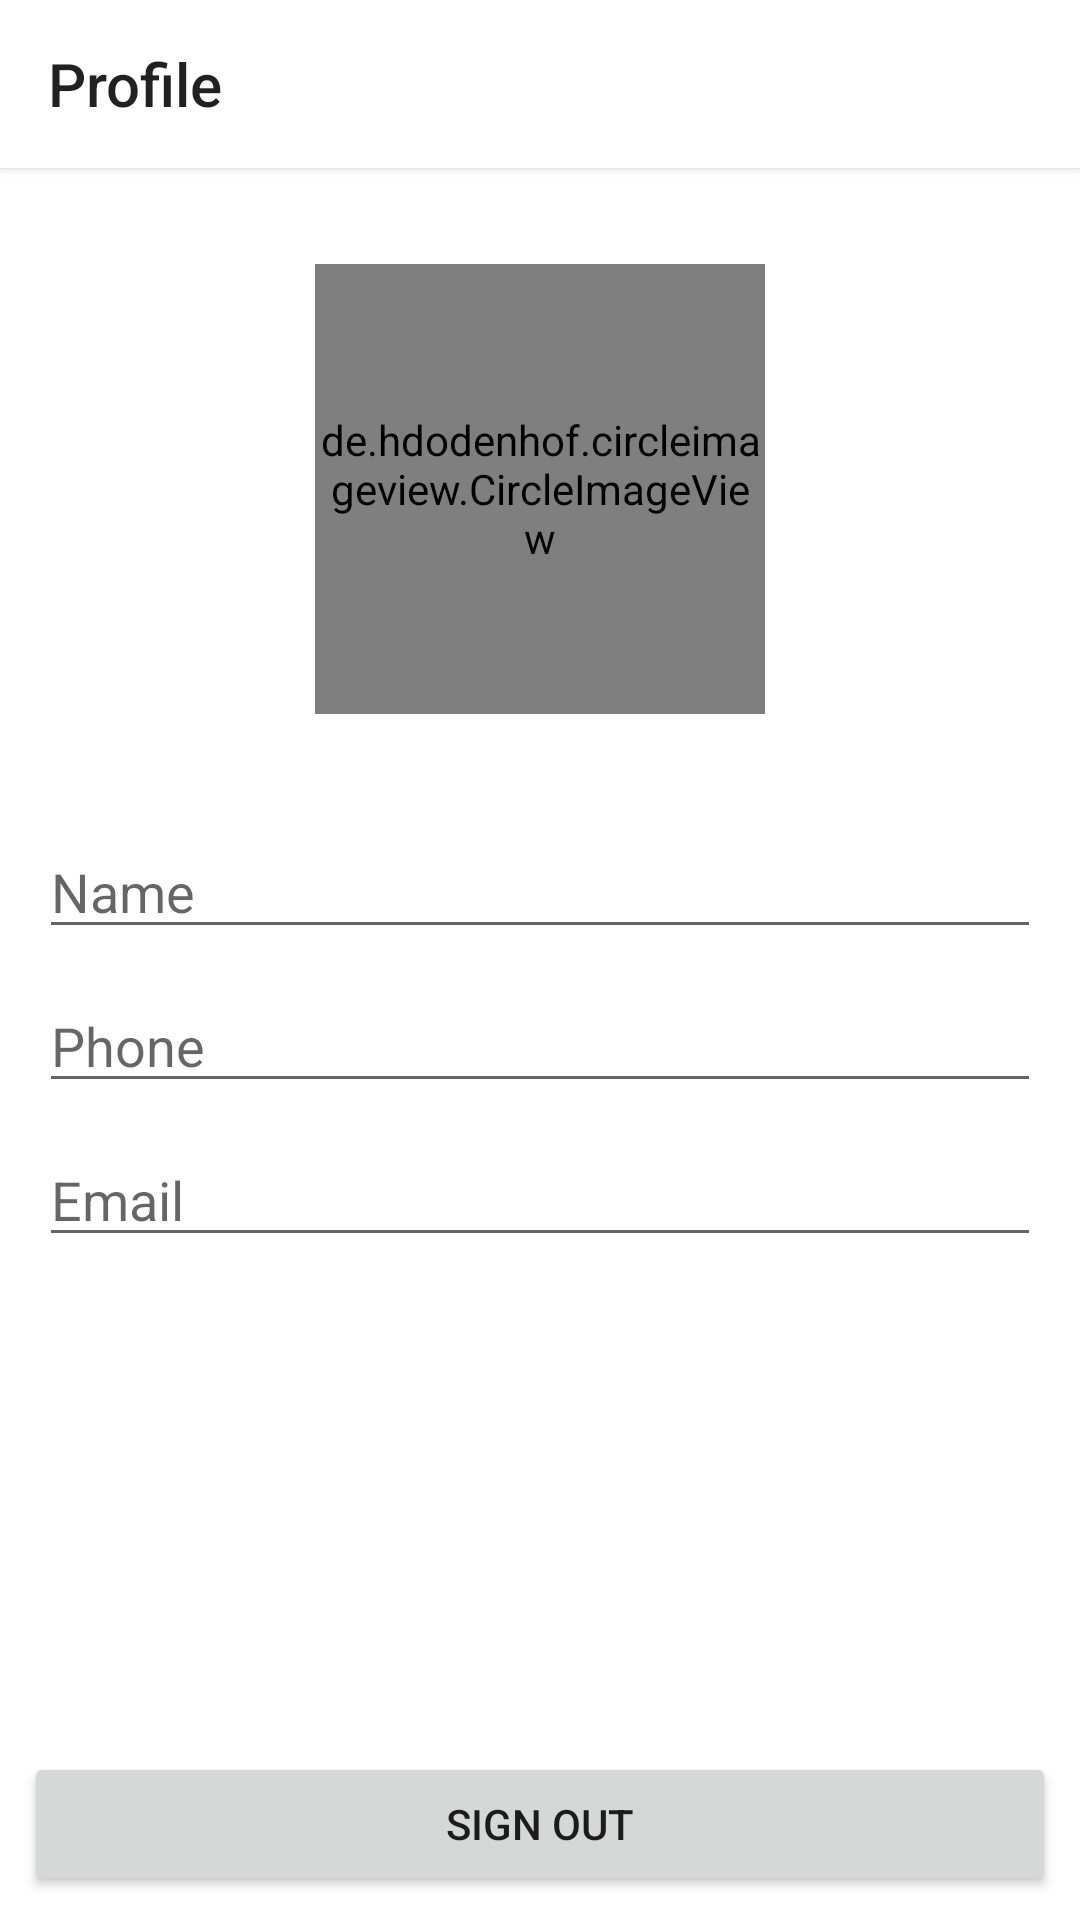

This screen was rendered from an Android layout file. Write that file and the resources it references.
<!-- AndroidManifest.xml: application theme AppTheme -->
<!-- res/layout/fragment_profile.xml -->
<?xml version="1.0" encoding="utf-8"?>
<FrameLayout xmlns:android="http://schemas.android.com/apk/res/android"
    xmlns:app="http://schemas.android.com/apk/res-auto"
    xmlns:tools="http://schemas.android.com/tools"
    android:layout_width="match_parent"
    android:layout_height="match_parent"
    tools:context=".ProfileFragment">


    <android.support.constraint.ConstraintLayout
        android:layout_width="match_parent"
        android:layout_height="match_parent"
        android:background="@android:color/white">

        <LinearLayout
            android:layout_width="match_parent"
            android:layout_height="wrap_content"
            android:layout_marginStart="8dp"
            android:layout_marginTop="32dp"
            android:layout_marginEnd="8dp"
            android:orientation="vertical"
            app:layout_constraintEnd_toEndOf="parent"
            app:layout_constraintStart_toStartOf="parent"
            app:layout_constraintTop_toBottomOf="@+id/circleImageView2">

            <EditText
                android:id="@+id/edtName"
                android:layout_width="match_parent"
                android:layout_height="wrap_content"
                android:layout_margin="5dp"
                android:ems="10"
                android:hint="Name"
                android:inputType="textPersonName" />


            <EditText
                android:id="@+id/edtPhone"
                android:layout_width="match_parent"
                android:layout_height="wrap_content"
                android:layout_margin="5dp"
                android:ems="10"
                android:hint="Phone"
                android:inputType="phone" />


            <EditText
                android:id="@+id/edtEmail"
                android:layout_width="match_parent"
                android:layout_height="wrap_content"
                android:layout_margin="5dp"
                android:ems="10"
                android:hint="Email"
                android:inputType="textEmailAddress" />


        </LinearLayout>

        <android.support.v7.widget.Toolbar
            android:id="@+id/toolbar"
            android:layout_width="match_parent"
            android:layout_height="wrap_content"
            android:background="@android:color/white"
            android:elevation="2dp"
            android:minHeight="?attr/actionBarSize"
            android:theme="?attr/actionBarTheme"
            app:layout_constraintEnd_toEndOf="parent"
            app:layout_constraintStart_toStartOf="parent"
            app:layout_constraintTop_toTopOf="parent"
            app:title="Profile" />

        <de.hdodenhof.circleimageview.CircleImageView xmlns:app="http://schemas.android.com/apk/res-auto"
            android:id="@+id/circleImageView2"
            android:layout_width="150dp"
            android:layout_height="150dp"
            android:layout_marginStart="8dp"
            android:layout_marginTop="32dp"
            android:layout_marginEnd="8dp"
            android:src="@drawable/default_image"
            app:civ_border_color="#FF000000"
            app:civ_border_width="1dp"
            app:layout_constraintEnd_toEndOf="parent"
            app:layout_constraintStart_toStartOf="parent"
            app:layout_constraintTop_toBottomOf="@+id/toolbar" />

        <Button
            android:id="@+id/btnLogout"
            android:layout_width="0dp"
            android:layout_height="wrap_content"
            android:layout_marginStart="8dp"
            android:layout_marginEnd="8dp"
            android:layout_marginBottom="8dp"
            android:text="Sign Out"
            app:layout_constraintBottom_toBottomOf="parent"
            app:layout_constraintEnd_toEndOf="parent"
            app:layout_constraintStart_toStartOf="parent" />

    </android.support.constraint.ConstraintLayout>
</FrameLayout>
<!-- resources referenced by this layout -->
<resources>
  <style name="AppTheme" parent="Theme.AppCompat.Light.NoActionBar">
          
          <item name="colorPrimary">@color/colorPrimary</item>
          <item name="colorPrimaryDark">@color/colorPrimaryDark</item>
          <item name="colorAccent">@color/colorAccent</item>
      </style>
  <color name="colorPrimary">#008577</color>
  <color name="colorPrimaryDark">#00574B</color>
  <color name="colorAccent">#D81B60</color>
</resources>
